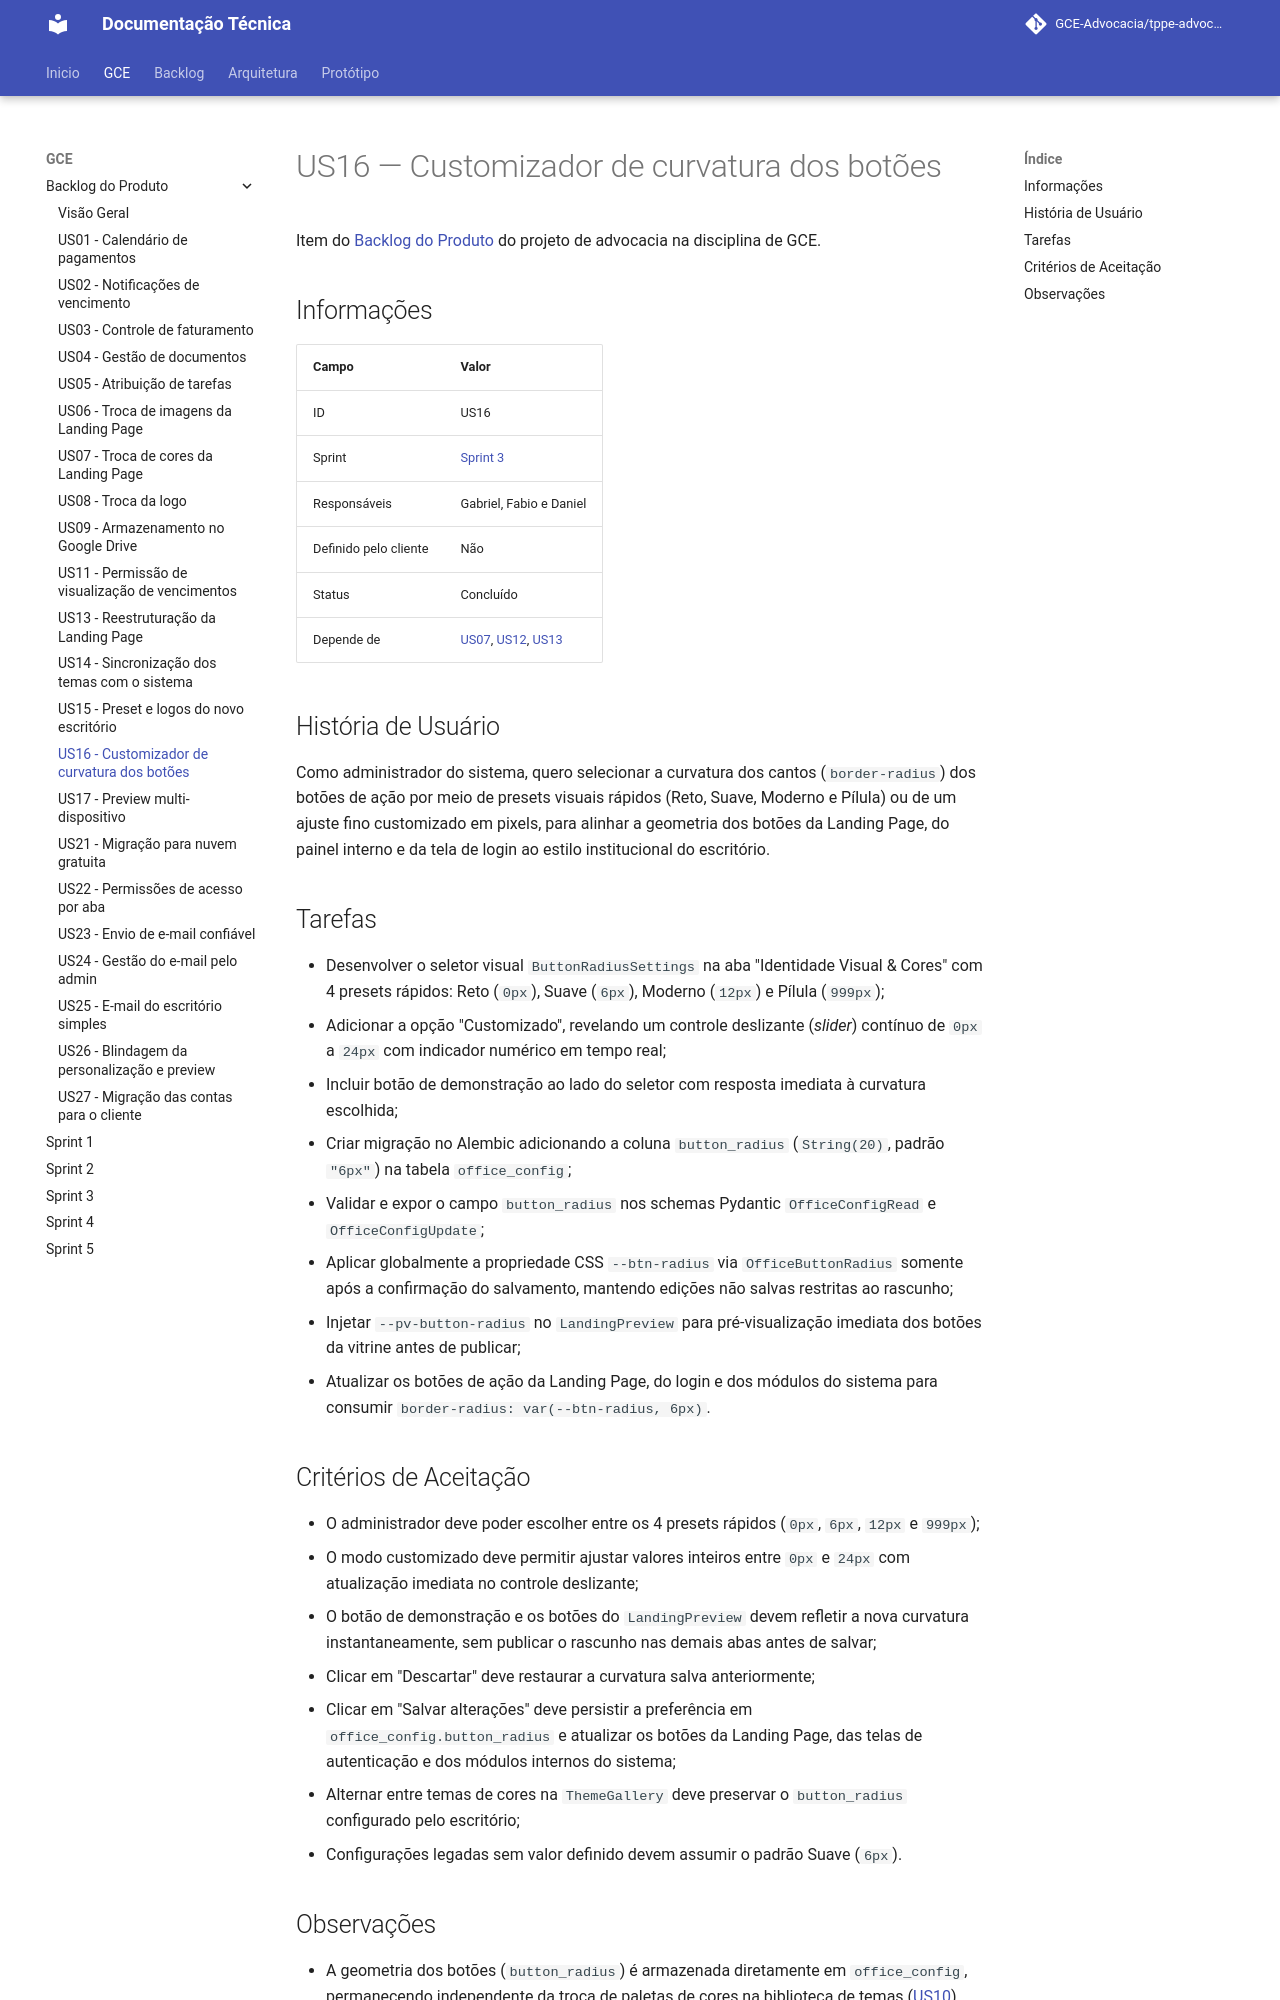

repository: GCE-Advocacia/tppe-advocacia-docs · page: gce/backlog/us16/index.html · generator: mkdocs

# US16 — Customizador de curvatura dos botões

Item do [Backlog do Produto](./index.md) do projeto de advocacia na disciplina de GCE.

## Informações

| Campo | Valor |
|---|---|
| ID | US16 |
| Sprint | [Sprint 3](../sprint-03.md) |
| Responsáveis | Gabriel, Fabio e Daniel |
| Definido pelo cliente | Não |
| Status | Concluído |
| Depende de | [US07](./us07.md), [US12](./us12.md), [US13](./us13.md) |

## História de Usuário

Como administrador do sistema, quero selecionar a curvatura dos cantos (`border-radius`) dos botões
de ação por meio de presets visuais rápidos (Reto, Suave, Moderno e Pílula) ou de um ajuste fino
customizado em pixels, para alinhar a geometria dos botões da Landing Page, do painel interno e da
tela de login ao estilo institucional do escritório.

## Tarefas

- Desenvolver o seletor visual `ButtonRadiusSettings` na aba "Identidade Visual & Cores" com 4 presets rápidos: Reto (`0px`), Suave (`6px`), Moderno (`12px`) e Pílula (`999px`);
- Adicionar a opção "Customizado", revelando um controle deslizante (*slider*) contínuo de `0px` a `24px` com indicador numérico em tempo real;
- Incluir botão de demonstração ao lado do seletor com resposta imediata à curvatura escolhida;
- Criar migração no Alembic adicionando a coluna `button_radius` (`String(20)`, padrão `"6px"`) na tabela `office_config`;
- Validar e expor o campo `button_radius` nos schemas Pydantic `OfficeConfigRead` e `OfficeConfigUpdate`;
- Aplicar globalmente a propriedade CSS `--btn-radius` via `OfficeButtonRadius` somente após a confirmação do salvamento, mantendo edições não salvas restritas ao rascunho;
- Injetar `--pv-button-radius` no `LandingPreview` para pré-visualização imediata dos botões da vitrine antes de publicar;
- Atualizar os botões de ação da Landing Page, do login e dos módulos do sistema para consumir `border-radius: var(--btn-radius, 6px)`.

## Critérios de Aceitação

- O administrador deve poder escolher entre os 4 presets rápidos (`0px`, `6px`, `12px` e `999px`);
- O modo customizado deve permitir ajustar valores inteiros entre `0px` e `24px` com atualização imediata no controle deslizante;
- O botão de demonstração e os botões do `LandingPreview` devem refletir a nova curvatura instantaneamente, sem publicar o rascunho nas demais abas antes de salvar;
- Clicar em "Descartar" deve restaurar a curvatura salva anteriormente;
- Clicar em "Salvar alterações" deve persistir a preferência em `office_config.button_radius` e atualizar os botões da Landing Page, das telas de autenticação e dos módulos internos do sistema;
- Alternar entre temas de cores na `ThemeGallery` deve preservar o `button_radius` configurado pelo escritório;
- Configurações legadas sem valor definido devem assumir o padrão Suave (`6px`).
